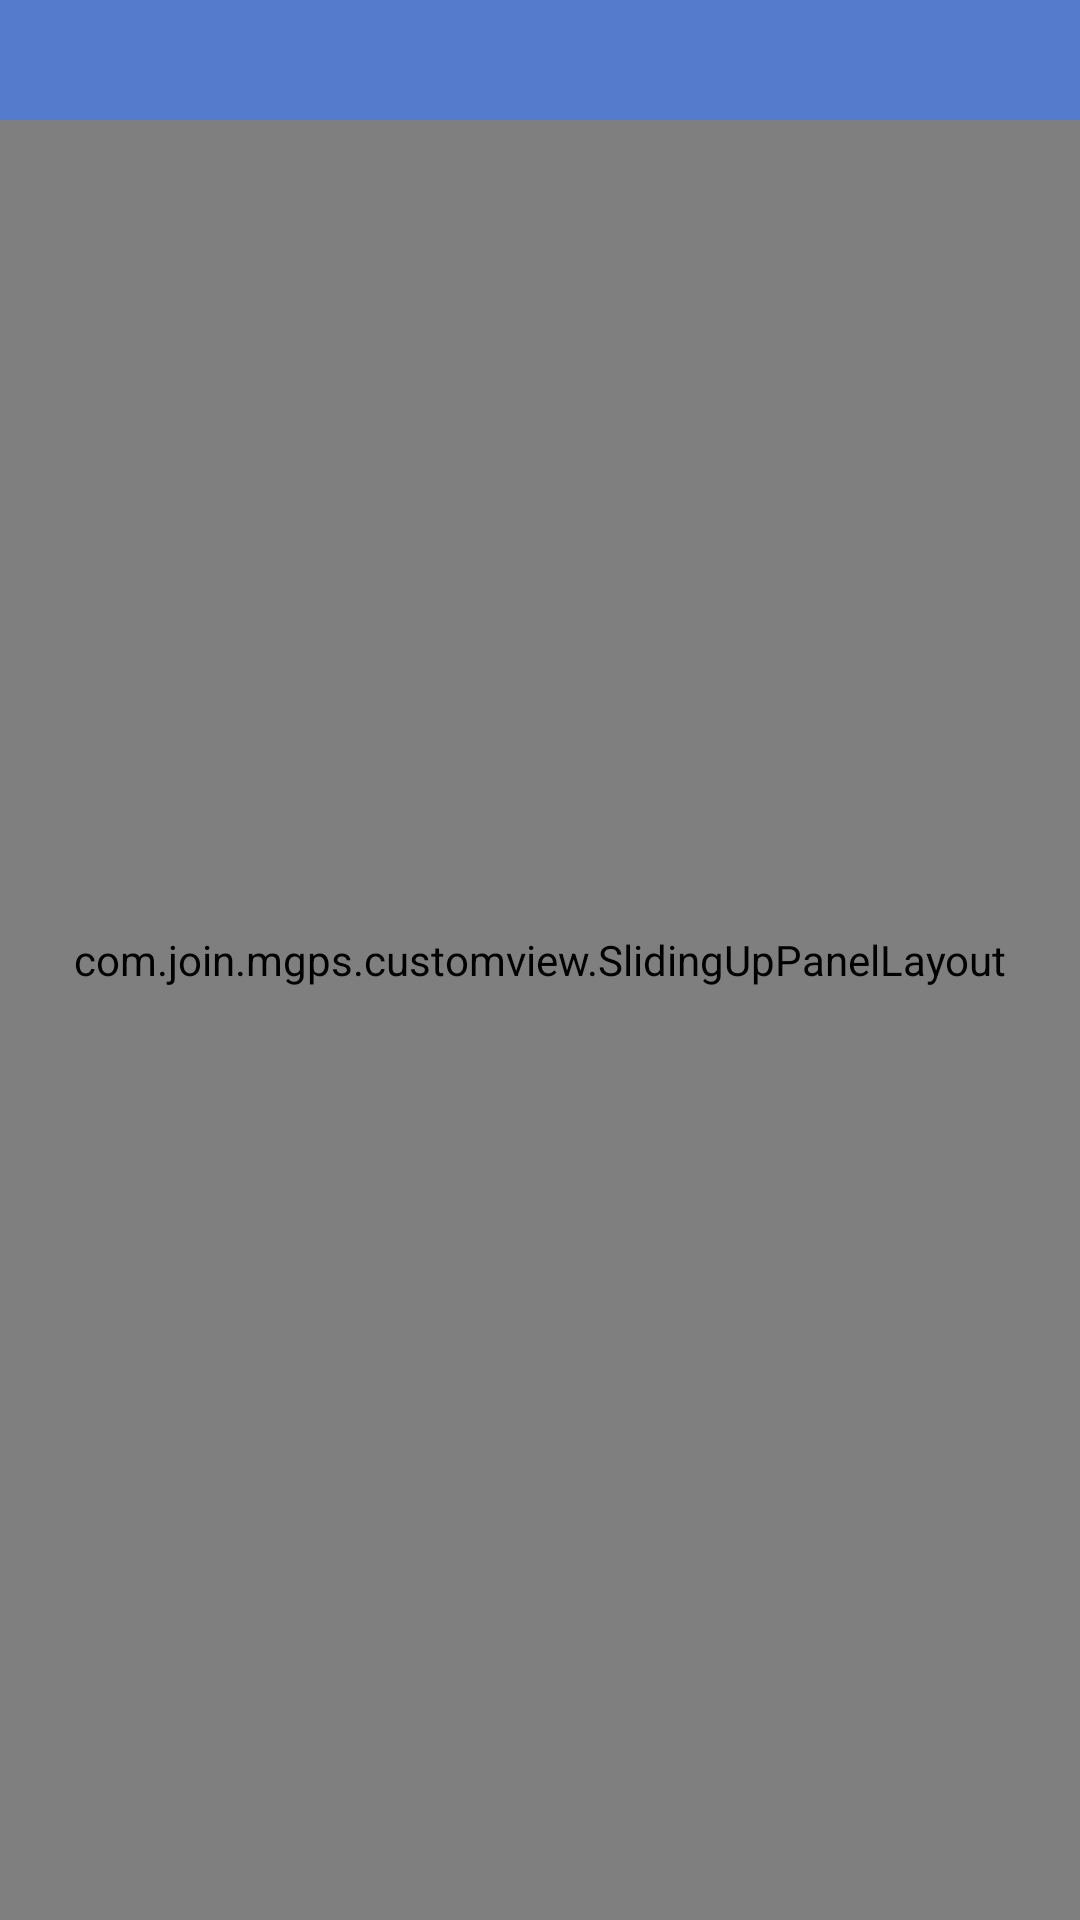

This screen was rendered from an Android layout file. Write that file and the resources it references.
<!-- AndroidManifest.xml: application theme android:Theme.Light.NoTitleBar -->
<!-- res/layout/activity_demotest.xml -->
<RelativeLayout xmlns:android="http://schemas.android.com/apk/res/android"
                xmlns:tools="http://schemas.android.com/tools"
                android:layout_width="match_parent"
                android:layout_height="match_parent"
                tools:context=".DemoActivity">

    <com.join.mgps.customview.SlidingUpPanelLayout
            xmlns:sothree="http://schemas.android.com/apk/res-auto"
            android:id="@+id/sliding_layout"
            android:layout_width="match_parent"
            android:layout_height="match_parent"
            android:gravity="bottom"
            sothree:panelHeight="@dimen/panelHeight"
            sothree:shadowHeight="4dp"
            sothree:paralaxOffset="0dp"
            sothree:dragView="@+id/dragView"
            android:visibility="visible">

        
        <FrameLayout
                android:layout_width="match_parent"
                android:layout_height="match_parent"
                android:orientation="vertical"
                >

            <android.support.v4.view.ViewPager
                    android:id="@+id/pagertop"
                    android:layout_width="match_parent"
                    android:layout_height="match_parent"/>

        </FrameLayout>

        
        <LinearLayout
                android:layout_width="match_parent"
                android:layout_height="match_parent"
                android:orientation="vertical"
                android:clickable="true"
                android:focusable="false"
                android:id="@+id/dragView"
                >
            <FrameLayout android:layout_width="match_parent"
                         android:layout_height="@dimen/panelHeight"
                    >
                <LinearLayout
                        android:layout_width="match_parent"
                        android:layout_height="wrap_content"
                        android:orientation="vertical"
                        android:paddingLeft="100dp" android:layout_gravity="bottom" android:background="#ff87b1cd">

                    <TextView
                            android:layout_width="wrap_content"
                            android:layout_height="wrap_content"
                            android:text="New Text"
                            android:id="@+id/appName"/>
                    <RatingBar
                            android:layout_width="wrap_content"
                            android:layout_height="wrap_content"
                            android:numStars="6"
                            android:rating="2"
                            android:isIndicator="false"
                            style="?android:attr/ratingBarStyleSmall"
                            android:id="@+id/appStarNumber"/>
                    <TextView
                            android:layout_width="wrap_content"
                            android:layout_height="wrap_content"
                            android:text="New Text"
                            android:id="@+id/downCountAndSize"/>
                </LinearLayout>
                <ImageView android:layout_width="80dp"
                           android:layout_height="80dp"
                           android:id="@+id/detialIconImage"
                           android:src="@drawable/icon"/>
                <Button
                        android:layout_width="wrap_content"
                        android:layout_height="wrap_content"
                        android:text="下载"
                        android:id="@+id/installButn" android:layout_gravity="bottom|right"/>
            </FrameLayout>

            <com.join.mgps.customview.SlidingTabLayout
                    android:id="@+id/sliding_tabs"
                    android:layout_width="match_parent"
                    android:layout_height="40dp"
                    android:background="@color/primary"/>

            <com.join.mgps.customview.MViewpagerV4
                    android:id="@+id/pager"
                    android:layout_width="match_parent"
                    android:layout_height="match_parent"
                    android:background="@android:color/white"/>

        </LinearLayout>
    </com.join.mgps.customview.SlidingUpPanelLayout>
    <FrameLayout
            android:orientation="horizontal"
            android:layout_width="fill_parent"
            android:layout_height="@dimen/title_height" android:id="@+id/title">

        <TextView
                android:layout_width="match_parent"
                android:layout_height="match_parent"
                android:id="@+id/titlebackview" android:background="#ff557bcd" android:gravity="center"
                android:textSize="20dp" android:textColor="@android:color/white"/>
        <Button
                android:layout_width="wrap_content"
                android:layout_height="wrap_content"
                android:id="@+id/backbutn"
                android:background="@drawable/back_icon"
                android:layout_gravity="center_vertical"/>
        <Button
                style="?android:attr/buttonStyleSmall"
                android:layout_width="wrap_content"
                android:layout_height="wrap_content"
                android:id="@+id/button2"
                android:layout_gravity="center_vertical|right"
                android:background="@drawable/download_red_icon"/>
    </FrameLayout>


</RelativeLayout>
<!-- resources referenced by this layout -->
<resources>
  <color name="primary">#009688</color>
  <dimen name="panelHeight">100dp</dimen>
  <dimen name="title_height">40dp</dimen>
  <!-- drawable icon: png bitmap (drawable-hdpi, 22988 bytes) -->
</resources>
